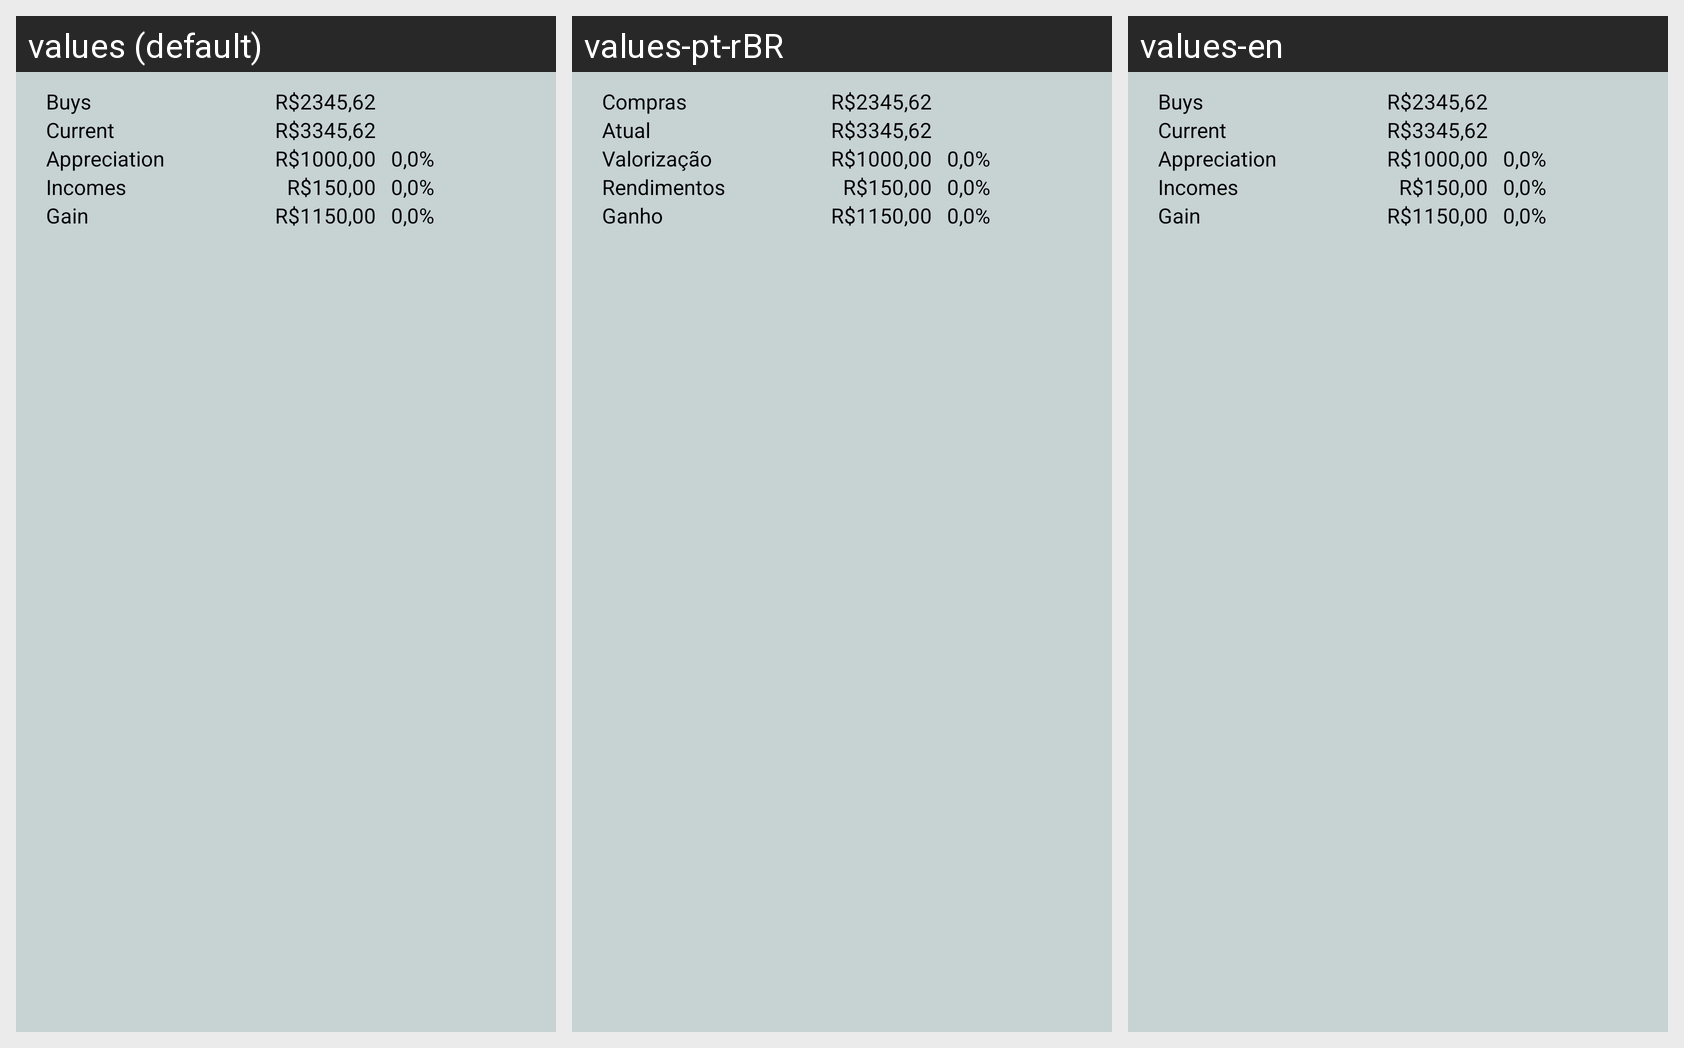

This grid shows one Android layout under several languages. Give, for every string resource on the screen, its name, the default text and each shown locale's text.
Android screen res/layout/stock_portfolio_overview.xml rendered under 3 locales, left to right: values (default), values-pt-rBR, values-en. Device: Nexus 5 (rendered at 1080×1920; each locale shown at half size, 540×960, under a caption strip naming it); theme AppTheme.
Strings drawn on this screen, with the default value and each locale's value (text and hints the layout hard-codes, and strings that could not be matched under every locale, appear in the picture but are not listed):

portfolio_bought_label
  values: Buys
  values-pt-rBR: Compras
  values-en: Buys  [not translated; the default value is used]

portfolio_current_label
  values: Current
  values-pt-rBR: Atual
  values-en: Current  [not translated; the default value is used]

portfolio_appreciation_label
  values: Appreciation
  values-pt-rBR: Valorização
  values-en: Appreciation  [not translated; the default value is used]

portfolio_income_label
  values: Incomes
  values-pt-rBR: Rendimentos
  values-en: Incomes  [not translated; the default value is used]

portfolio_total_gain_label
  values: Gain
  values-pt-rBR: Ganho
  values-en: Gain  [not translated; the default value is used]
